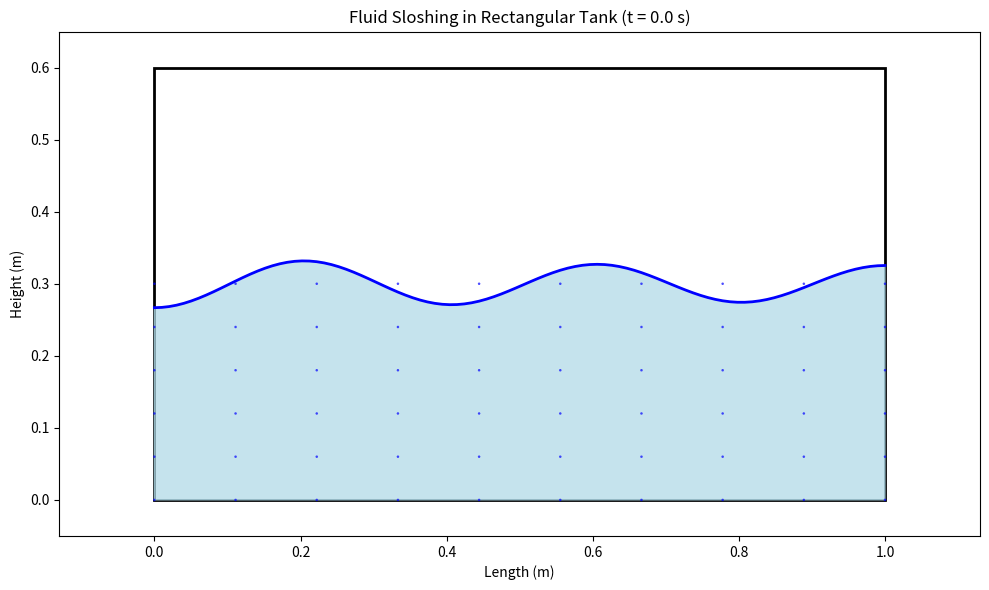

Here is the Python script that generated this plot:
import numpy as np
import matplotlib.pyplot as plt
from matplotlib.animation import FuncAnimation
import matplotlib.patches as patches


class SloshingSimulation:
    def __init__(
        self,
        length=1.0,
        height=0.5,
        fill_level=0.3,
        excitation_amplitude=0.05,
        excitation_frequency=3.0,
        damping=0.05,
        modes=5,
        g=9.81,
    ):
        """
        Initialize a 2D sloshing simulation in a rectangular tank

        Parameters:
        -----------
        length : float
            Length of the tank (m)
        height : float
            Height of the tank (m)
        fill_level : float
            Initial fill level of the fluid (m)
        excitation_amplitude : float
            Amplitude of the external excitation (m)
        excitation_frequency : float
            Frequency of the external excitation (Hz)
        damping : float
            Damping coefficient
        modes : int
            Number of modes to include in the simulation
        g : float
            Gravitational acceleration (m/s²)
        """
        self.L = length
        self.H = height
        self.h = fill_level
        self.A = excitation_amplitude
        self.omega = 2 * np.pi * excitation_frequency
        self.damping = damping
        self.modes = modes
        self.g = g

        # Calculate natural frequencies for each mode
        self.natural_frequencies = self._calculate_natural_frequencies()

    def _calculate_natural_frequencies(self):
        """Calculate natural frequencies for each sloshing mode"""
        n = np.arange(1, self.modes + 1)
        k_n = n * np.pi / self.L
        omega_n = np.sqrt(self.g * k_n * np.tanh(k_n * self.h))
        return omega_n

    def modal_amplitude(self, mode, t):
        """Calculate the modal amplitude for a given mode and time"""
        n = mode + 1  # Convert 0-indexed to 1-indexed
        k_n = n * np.pi / self.L
        omega_n = self.natural_frequencies[mode]

        # Modal response using a second-order ODE with damping
        # Simplification: use analytical solution for forced oscillation
        numerator = self.A * k_n
        denominator = (omega_n**2 - self.omega**2) ** 2 + (
            2 * self.damping * omega_n * self.omega
        ) ** 2
        amplitude = numerator / np.sqrt(denominator)

        # Phase angle
        phi = np.arctan2(
            2 * self.damping * omega_n * self.omega, omega_n**2 - self.omega**2
        )

        return amplitude * np.sin(self.omega * t - phi)

    def surface_elevation(self, x, t):
        """Calculate the surface elevation at position x and time t"""
        elevation = 0
        for mode in range(self.modes):
            n = mode + 1
            k_n = n * np.pi / self.L
            elevation += self.modal_amplitude(mode, t) * np.cos(k_n * x)

        # Add tank motion to surface elevation
        tank_motion = self.A * np.sin(self.omega * t)

        return self.h + elevation, tank_motion

    def velocity_field(self, x, y, t):
        """Calculate the velocity field at position (x, y) and time t"""
        u = 0  # x-component
        v = 0  # y-component

        for mode in range(self.modes):
            n = mode + 1
            k_n = n * np.pi / self.L
            amp = self.modal_amplitude(mode, t)

            # Velocity components derived from potential flow
            u += (
                amp
                * self.g
                * k_n
                * np.sinh(k_n * y)
                / np.cosh(k_n * self.h)
                * np.sin(k_n * x)
                / self.omega
            )
            v += (
                amp
                * self.g
                * k_n
                * np.cosh(k_n * y)
                / np.cosh(k_n * self.h)
                * np.cos(k_n * x)
                / self.omega
            )

        # Add tank motion to x-velocity
        u += self.A * self.omega * np.cos(self.omega * t)

        return u, v

    def run_simulation(self, duration=10, fps=30, show_velocity=True):
        """
        Create an animation of the sloshing fluid

        Parameters:
        -----------
        duration : float
            Duration of the animation in seconds
        fps : int
            Frames per second
        show_velocity : bool
            Whether to show velocity field arrows
        """
        # Create the figure and axes
        fig, ax = plt.subplots(figsize=(10, 6))

        # Number of frames
        frames = int(duration * fps)

        # Time array
        times = np.linspace(0, duration, frames)

        # Space discretization
        nx = 100
        x = np.linspace(0, self.L, nx)

        # Calculate initial surface elevation
        y_surface = np.zeros_like(x)
        for i, x_val in enumerate(x):
            y_surface[i], _ = self.surface_elevation(x_val, 0)

        # Tank rectangle
        tank = patches.Rectangle(
            (0, 0), self.L, self.H, fill=False, edgecolor="black", linewidth=2
        )
        ax.add_patch(tank)

        # Surface line
        (surface_line,) = ax.plot(x, y_surface, "b-", linewidth=2)

        # Initial polygon coordinates
        polygon_x = np.append(x, [self.L, 0])
        polygon_y = np.append(y_surface, [0, 0])

        # Fluid polygon
        fluid = patches.Polygon(
            np.column_stack((polygon_x, polygon_y)),
            closed=True,
            color="lightblue",
            alpha=0.7,
        )
        ax.add_patch(fluid)

        # Velocity field
        if show_velocity:
            # Create grid for velocity vectors
            nx_vel, ny_vel = 10, 6
            x_mesh, y_mesh = np.meshgrid(
                np.linspace(0, self.L, nx_vel), np.linspace(0, self.h, ny_vel)
            )

            # Initialize velocity vectors
            u_init = np.zeros_like(x_mesh)
            v_init = np.zeros_like(y_mesh)

            # Create quiver plot with initial zeros
            quiver = ax.quiver(
                x_mesh,
                y_mesh,
                u_init,
                v_init,
                scale=20,
                width=0.003,
                color="blue",
                alpha=0.7,
            )

        # Set axis limits with padding for tank motion
        ax.set_xlim(-self.A - 0.1, self.L + self.A + 0.1)
        ax.set_ylim(-0.05, self.H + 0.05)

        # Labels and title
        ax.set_xlabel("Length (m)")
        ax.set_ylabel("Height (m)")
        title = ax.set_title("Fluid Sloshing in Rectangular Tank (t = 0.0 s)")

        def animate(frame):
            t = times[frame]

            # Update title
            title.set_text(f"Fluid Sloshing in Rectangular Tank (t = {t:.2f} s)")

            # Calculate tank motion
            _, tank_motion = self.surface_elevation(0, t)

            # Update tank position
            tank.set_xy((tank_motion, 0))

            # Calculate surface points
            x_pos = np.linspace(0, self.L, nx)
            y_surface = np.zeros_like(x_pos)

            for i, x_val in enumerate(x_pos):
                y_surface[i], _ = self.surface_elevation(x_val, t)

            # Update surface line
            x_plot = x_pos + tank_motion
            surface_line.set_data(x_plot, y_surface)

            # Update fluid polygon
            polygon_x = np.append(x_plot, [tank_motion + self.L, tank_motion])
            polygon_y = np.append(y_surface, [0, 0])
            fluid.set_xy(np.column_stack((polygon_x, polygon_y)))

            # Update velocity field if enabled
            if show_velocity:
                # Shift grid points by tank motion
                shifted_x = x_mesh.flatten() + tank_motion
                quiver.set_offsets(np.column_stack((shifted_x, y_mesh.flatten())))

                # Calculate velocity field
                u = np.zeros_like(x_mesh)
                v = np.zeros_like(y_mesh)

                for i in range(x_mesh.shape[0]):
                    for j in range(x_mesh.shape[1]):
                        # Get the x-position in tank coordinates
                        tank_x = x_mesh[i, j]

                        # Find the nearest surface height
                        idx = int(tank_x / self.L * (nx - 1))
                        idx = max(0, min(idx, nx - 1))

                        # Only calculate for points below the surface
                        if y_mesh[i, j] < y_surface[idx]:
                            u[i, j], v[i, j] = self.velocity_field(
                                tank_x, y_mesh[i, j], t
                            )

                # Update velocity vectors
                quiver.set_UVC(u.flatten(), v.flatten())

            return [surface_line, tank, fluid] + ([quiver] if show_velocity else [])

        # Create the animation
        anim = FuncAnimation(
            fig, animate, frames=frames, interval=1000 / fps, blit=False
        )

        plt.tight_layout()
        return fig, anim


# Example usage
if __name__ == "__main__":
    # Create simulation with custom parameters
    sim = SloshingSimulation(
        length=1.0,  # Tank length (m)
        height=0.6,  # Tank height (m)
        fill_level=0.3,  # Fluid fill level (m)
        excitation_amplitude=0.03,  # Excitation amplitude (m)
        excitation_frequency=2.0,  # Excitation frequency (Hz)
        damping=0.05,  # Damping coefficient
        modes=5,  # Number of modes to include
    )

    # Run animation
    fig, anim = sim.run_simulation(duration=10, fps=30, show_velocity=True)

    # Display the animation
    plt.show()

    # Uncomment to save animation as a video file (requires ffmpeg)
    # anim.save('sloshing_animation.mp4', writer='ffmpeg', fps=30, dpi=100)
